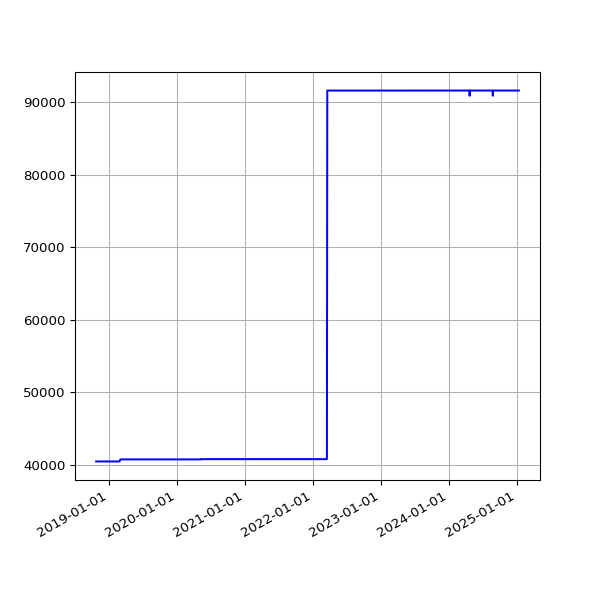

The file beside this chart, header and first rows:
date, value
2018-10-22 07:10:20 +0100, 40451
2018-10-25 06:00:59 +0100, 40451
2018-10-28 05:13:53 +0000, 40451
2018-11-01 06:49:27 +0000, 40451
2018-11-04 06:12:54 +0000, 40451
2018-11-07 06:03:06 +0000, 40451
2018-11-10 06:10:02 +0000, 40451
2018-11-13 06:13:10 +0000, 40451
2018-11-16 06:06:18 +0000, 40451
2018-11-19 06:13:27 +0000, 40451
2018-11-22 06:43:41 +0000, 40451
2018-11-25 06:14:56 +0000, 40451
2018-12-01 06:23:51 +0000, 40451
2018-12-04 07:04:53 +0000, 40451
2018-12-07 06:14:22 +0000, 40451
2018-12-10 06:27:57 +0000, 40451
2018-12-13 06:31:09 +0000, 40451
2018-12-16 06:21:57 +0000, 40451
2018-12-19 06:31:52 +0000, 40451
2018-12-22 06:31:39 +0000, 40451
2018-12-25 06:50:52 +0000, 40451
2018-12-28 07:09:18 +0000, 40451
2019-01-01 06:51:12 +0000, 40451
2019-01-04 07:45:52 +0000, 40451
2019-01-07 06:36:52 +0000, 40451
2019-01-10 07:00:20 +0000, 40451
2019-01-13 06:51:08 +0000, 40451
2019-01-16 06:18:52 +0000, 40451
2019-01-25 06:27:52 +0000, 40451
2019-01-28 06:20:04 +0000, 40451
2019-02-01 06:43:11 +0000, 40451
2019-02-04 06:46:59 +0000, 40451
2019-02-07 06:28:15 +0000, 40451
2019-02-10 07:01:57 +0000, 40451
2019-02-13 06:35:54 +0000, 40451
2019-02-19 07:05:30 +0000, 40451
2019-02-22 06:55:53 +0000, 40451
2019-02-25 06:38:05 +0000, 40451
2019-03-01 06:43:32 +0000, 40733
2019-03-04 07:01:27 +0000, 40733
2019-03-07 07:15:07 +0000, 40733
2019-03-10 06:41:23 +0000, 40733
2019-03-13 06:35:04 +0000, 40733
2019-03-16 06:34:51 +0000, 40733
2019-03-19 06:42:23 +0000, 40733
2019-03-22 06:58:13 +0000, 40733
2019-03-25 06:50:58 +0000, 40733
2019-03-28 07:47:59 +0000, 40733
2019-04-01 07:40:45 +0100, 40733
2019-04-04 06:42:25 +0100, 40733
2019-04-07 06:51:48 +0100, 40733
2019-04-10 06:56:15 +0100, 40733
2019-04-16 11:24:05 +0100, 40733
2019-04-19 07:16:50 +0100, 40733
2019-04-22 07:00:26 +0100, 40733
2019-05-01 07:20:31 +0100, 40733
2019-05-04 07:15:27 +0100, 40733
2019-05-07 07:29:37 +0100, 40733
2019-05-10 07:10:29 +0100, 40733
2019-05-13 07:01:24 +0100, 40733
... 1,663 more rows
